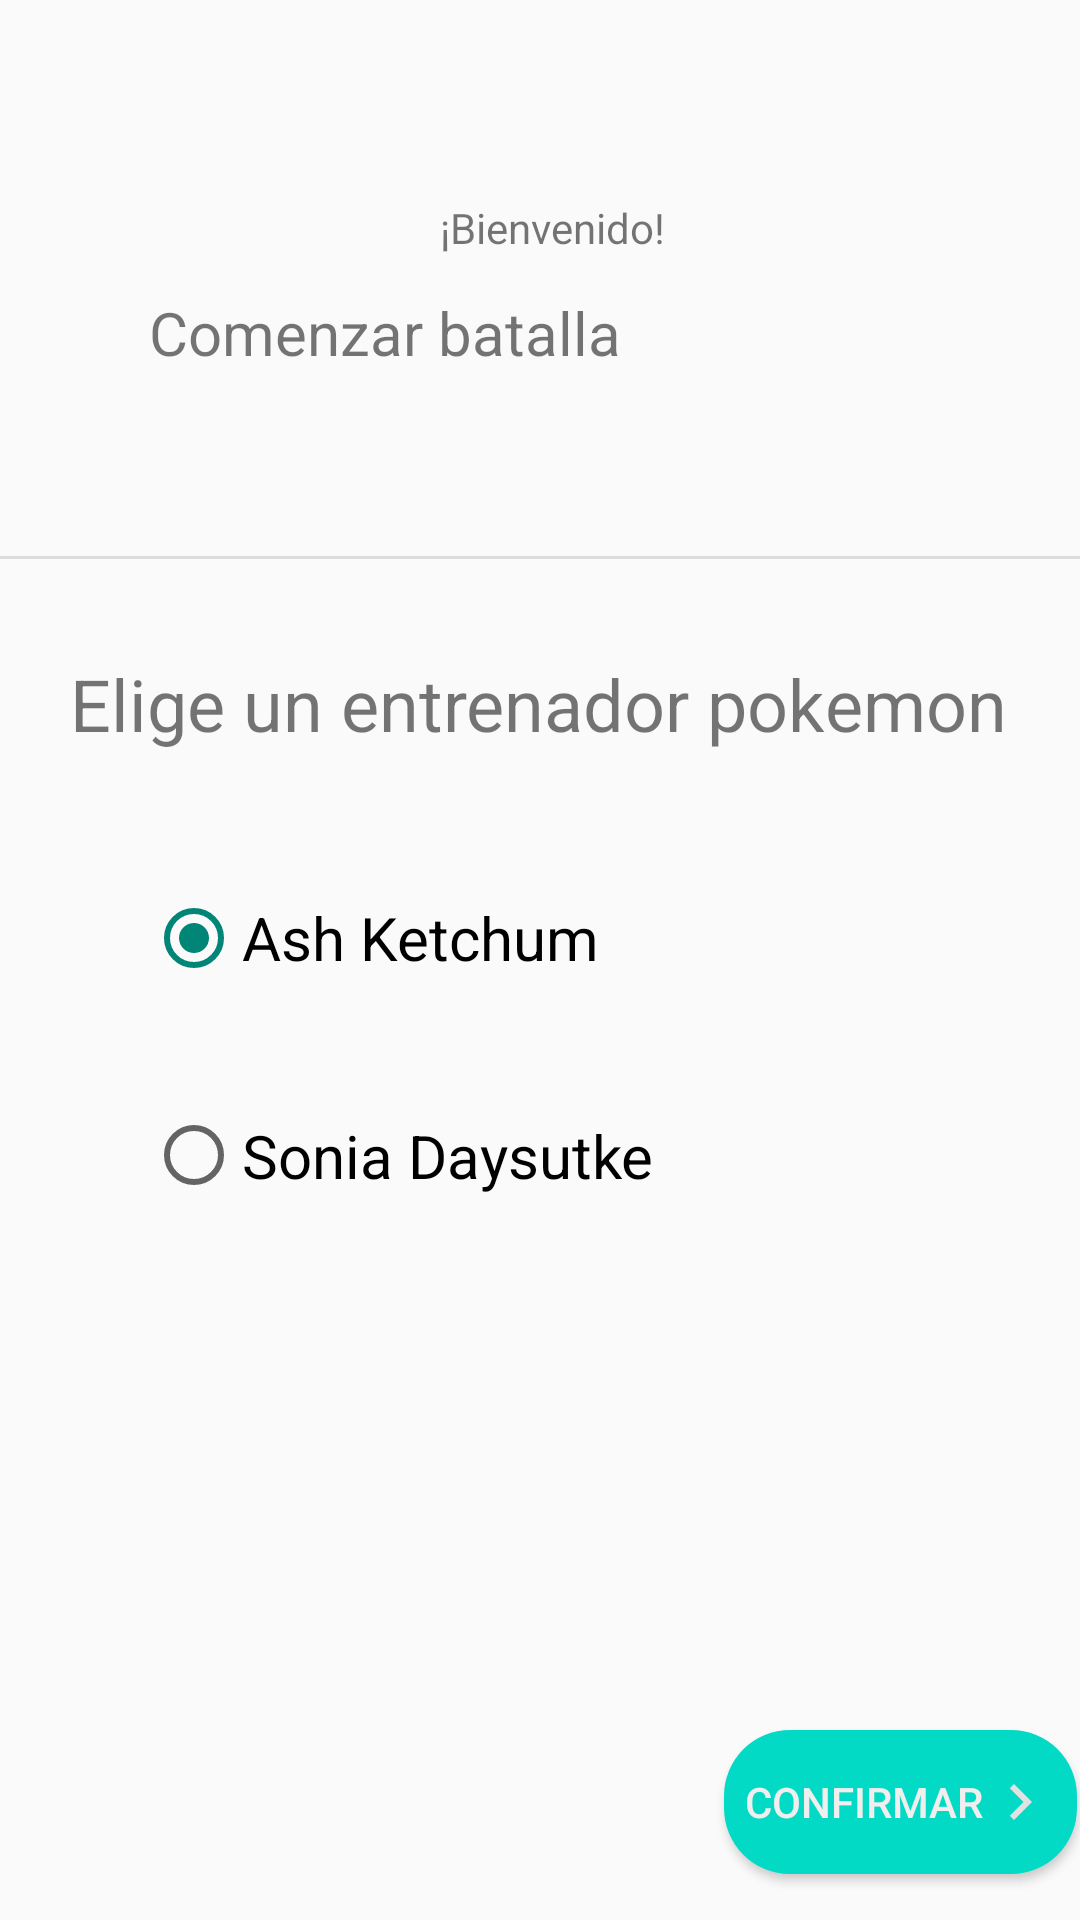

Layout XML and referenced resources for this Android screen:
<!-- AndroidManifest.xml: application theme Theme.AppCompat.DayNight.NoActionBar -->
<!-- res/layout/activity_first.xml -->
<?xml version="1.0" encoding="utf-8"?>
<androidx.constraintlayout.widget.ConstraintLayout xmlns:android="http://schemas.android.com/apk/res/android"
    xmlns:app="http://schemas.android.com/apk/res-auto"
    xmlns:tools="http://schemas.android.com/tools"
    android:layout_width="match_parent"
    android:layout_height="match_parent"
    tools:context=".FirstActivity">

    <TextView
        android:id="@+id/txtNombreUsuario"
        android:layout_width="wrap_content"
        android:layout_height="wrap_content"
        android:layout_marginStart="50dp"
        android:layout_marginTop="26dp"
        android:layout_marginEnd="153dp"
        android:layout_marginBottom="8dp"
        android:text="@string/textview"
        android:textSize="20sp"
        app:layout_constraintBottom_toTopOf="@+id/divider"
        app:layout_constraintEnd_toEndOf="parent"
        app:layout_constraintHorizontal_bias="1.0"
        app:layout_constraintStart_toEndOf="@+id/imgAvatar"
        app:layout_constraintTop_toTopOf="parent"
        app:layout_constraintVertical_bias="0.575" />

    <ImageView
        android:id="@+id/imgAvatar"
        android:layout_width="150dp"
        android:layout_height="150dp"
        android:layout_marginStart="5dp"
        android:layout_marginTop="32dp"
        android:layout_marginEnd="278dp"
        android:layout_marginBottom="24dp"
        android:contentDescription="@string/todo"
        app:layout_constraintBottom_toTopOf="@+id/divider"
        app:layout_constraintEnd_toEndOf="parent"
        app:layout_constraintHorizontal_bias="0.409"
        app:layout_constraintStart_toStartOf="parent"
        app:layout_constraintTop_toTopOf="parent"
        tools:ignore="ImageContrastCheck"
        tools:srcCompat="@drawable/user" />

    <View
        android:id="@+id/divider"
        android:layout_width="409dp"
        android:layout_height="1dp"
        android:layout_marginStart="1dp"
        android:layout_marginEnd="1dp"
        android:layout_marginBottom="16dp"
        android:background="?android:attr/listDivider"
        android:visibility="visible"
        app:layout_constraintBottom_toTopOf="@+id/textView3"
        app:layout_constraintEnd_toEndOf="parent"
        app:layout_constraintStart_toStartOf="parent"
        app:layout_constraintTop_toBottomOf="@+id/imgAvatar"
        tools:visibility="visible" />

    <TextView
        android:id="@+id/textView2"
        android:layout_width="wrap_content"
        android:layout_height="wrap_content"
        android:layout_marginStart="36dp"
        android:layout_marginTop="76dp"
        android:layout_marginEnd="153dp"
        android:layout_marginBottom="22dp"
        android:text="@string/bienvenido"
        app:layout_constraintBottom_toTopOf="@+id/txtNombreUsuario"
        app:layout_constraintEnd_toEndOf="parent"
        app:layout_constraintStart_toEndOf="@+id/imgAvatar"
        app:layout_constraintTop_toTopOf="parent" />

    <RadioGroup
        android:id="@+id/radioGroupEntrenadores"
        android:layout_width="263dp"
        android:layout_height="145dp"
        android:layout_marginStart="71dp"
        android:layout_marginTop="8dp"
        android:layout_marginEnd="71dp"
        android:layout_marginBottom="17dp"
        app:layout_constraintBottom_toTopOf="@+id/imgEntrenadorSeleccionado"
        app:layout_constraintEnd_toEndOf="parent"
        app:layout_constraintStart_toStartOf="parent"
        app:layout_constraintTop_toBottomOf="@+id/textView3">

        <RadioButton
            android:id="@+id/optAsh"
            android:layout_width="match_parent"
            android:layout_height="wrap_content"
            android:layout_marginTop="30dp"
            android:checked="true"
            android:minHeight="48dp"
            android:text="Ash Ketchum"
            android:textSize="20sp" />

        <RadioButton
            android:id="@+id/optSonia"
            android:layout_width="match_parent"
            android:layout_height="wrap_content"
            android:layout_marginTop="30dp"
            android:minHeight="48dp"
            android:text="Sonia Daysutke"
            android:textSize="20sp" />
    </RadioGroup>

    <TextView
        android:id="@+id/textView3"
        android:layout_width="wrap_content"
        android:layout_height="wrap_content"
        android:layout_marginStart="53dp"
        android:layout_marginTop="16dp"
        android:layout_marginEnd="54dp"
        android:text="Elige un entrenador pokemon"
        android:textSize="24sp"
        app:layout_constraintBottom_toTopOf="@+id/radioGroupEntrenadores"
        app:layout_constraintEnd_toEndOf="parent"
        app:layout_constraintStart_toStartOf="parent"
        app:layout_constraintTop_toBottomOf="@+id/divider" />

    <ImageView
        android:id="@+id/imgEntrenadorSeleccionado"
        android:layout_width="200dp"
        android:layout_height="200dp"
        android:layout_marginStart="80dp"
        android:layout_marginEnd="81dp"
        android:layout_marginBottom="40dp"
        app:layout_constraintBottom_toBottomOf="parent"
        app:layout_constraintEnd_toEndOf="parent"
        app:layout_constraintHorizontal_bias="0.0"
        app:layout_constraintStart_toStartOf="parent"
        app:layout_constraintTop_toBottomOf="@+id/radioGroupEntrenadores"
        app:srcCompat="@drawable/user" />

    <Button
        android:id="@+id/btnConfirmarEntrenador"
        android:layout_width="wrap_content"
        android:layout_height="wrap_content"
        android:layout_marginTop="14dp"
        android:layout_marginBottom="32dp"
        android:background="@drawable/btn_rounded"
        android:drawableEnd="@drawable/ic_chevron_right"
        android:padding="7dp"
        android:paddingTop="0dp"
        android:paddingBottom="0dp"
        android:text="Confirmar"
        android:textColor="#F1EEEE"
        app:layout_constraintBottom_toBottomOf="parent"
        app:layout_constraintEnd_toEndOf="parent"
        app:layout_constraintHorizontal_bias="0.996"
        app:layout_constraintStart_toStartOf="parent"
        app:layout_constraintTop_toBottomOf="@+id/imgEntrenadorSeleccionado"
        app:layout_constraintVertical_bias="0.777" />

</androidx.constraintlayout.widget.ConstraintLayout>
<!-- resources referenced by this layout -->
<resources>
  <!-- drawable btn_rounded (drawable-v24) -->
  <?xml version="1.0" encoding="utf-8"?>
  <shape xmlns:android="http://schemas.android.com/apk/res/android">
      <corners android:radius="22dp"/>
      <solid android:color="@color/teal_200"/>
  </shape>
  <!-- drawable ic_chevron_right (drawable-v24) -->
  <vector android:height="24dp" android:tint="#E3E2E2"
      android:viewportHeight="24" android:viewportWidth="24"
      android:width="24dp" xmlns:android="http://schemas.android.com/apk/res/android">
      <path android:fillColor="@android:color/white" android:pathData="M10,6L8.59,7.41 13.17,12l-4.58,4.59L10,18l6,-6z"/>
  </vector>
  <string name="bienvenido">¡Bienvenido!</string>
  <string name="textview">Comenzar batalla</string>
  <string name="todo">TODO</string>
  <!-- not gathered from this repository: default colours our renderer supplied (Android Studio template values) -->
  <color name="teal_200">#FF03DAC5</color>
</resources>
